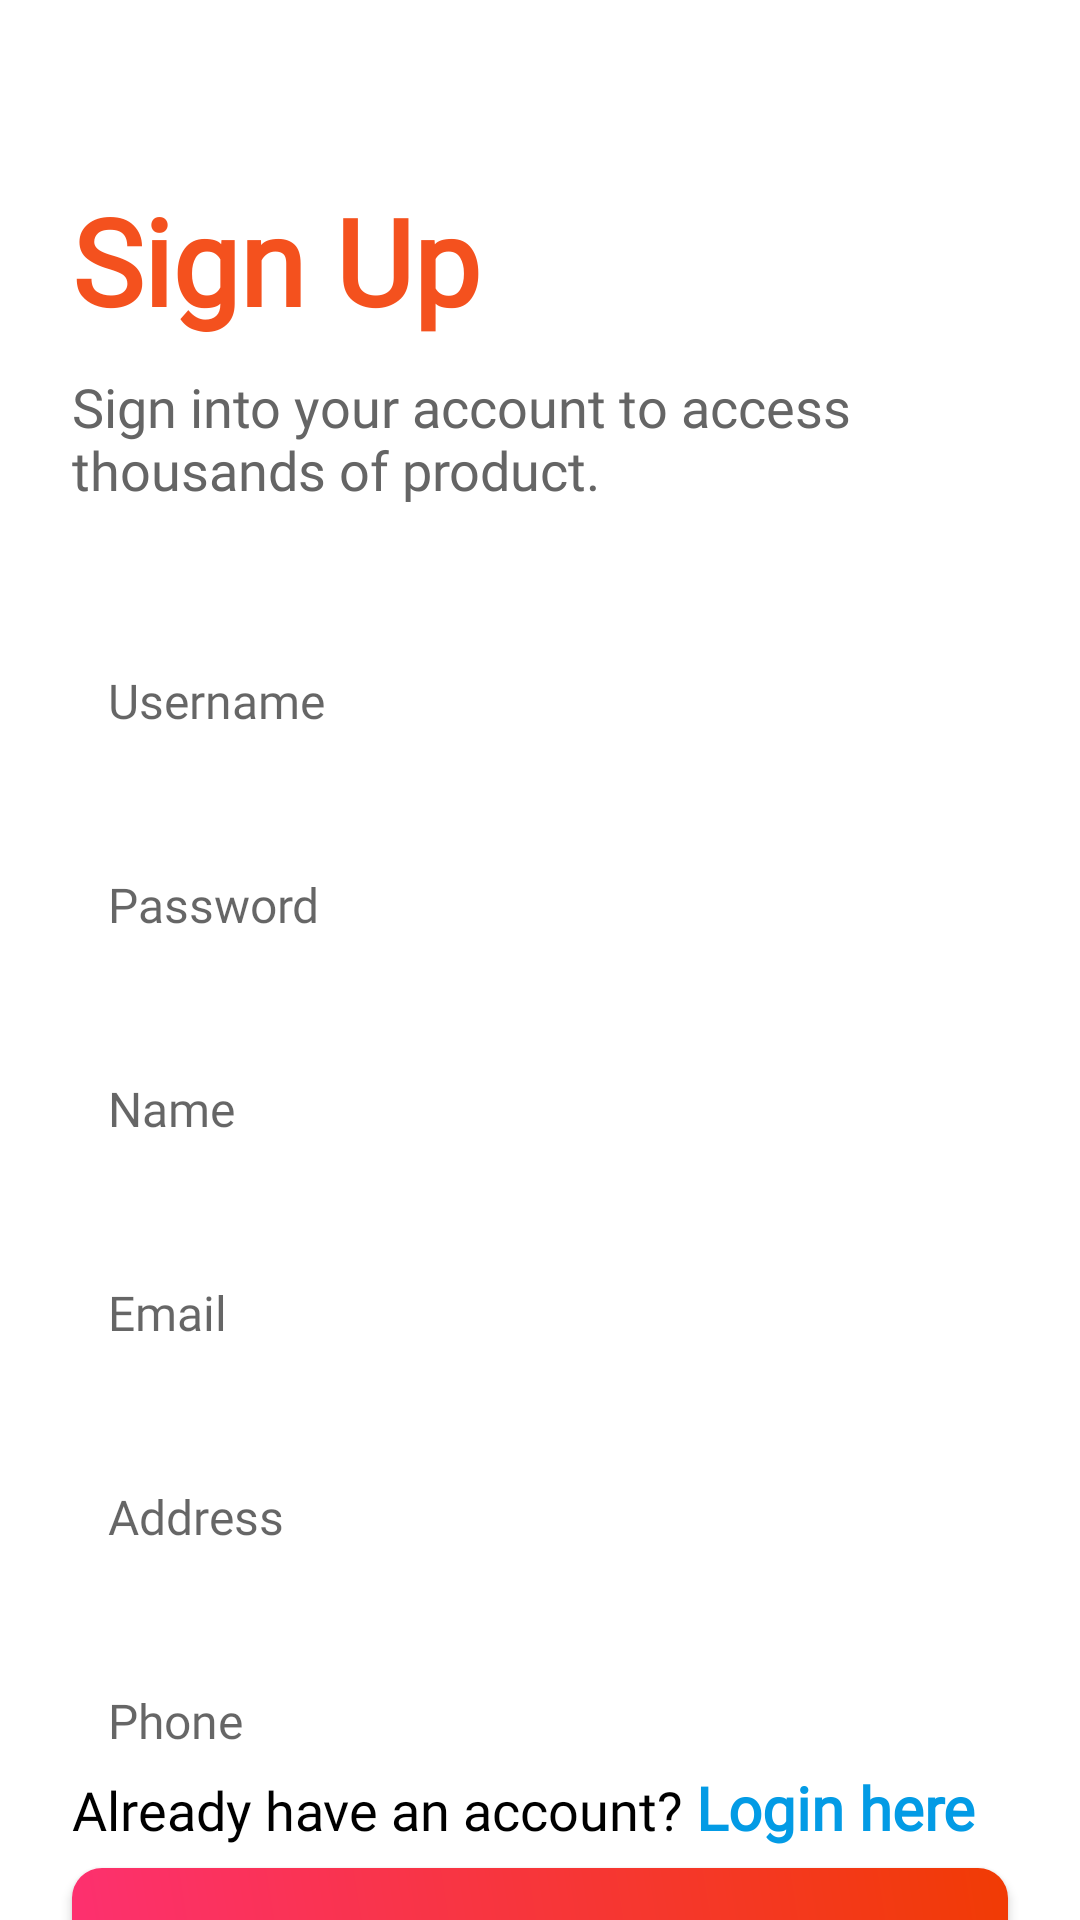

Reconstruct the res/layout file that produces this screen, plus the resources it refers to.
<!-- AndroidManifest.xml: application theme Theme.PizzaDelicious -->
<!-- res/layout/fragment_sign_up.xml -->
<?xml version="1.0" encoding="utf-8"?>
<RelativeLayout xmlns:android="http://schemas.android.com/apk/res/android"
    xmlns:app="http://schemas.android.com/apk/res-auto"
    xmlns:tools="http://schemas.android.com/tools"
    android:layout_width="match_parent"
    android:layout_height="match_parent"
    android:background="@color/white"
    tools:context=".Fragments.SignUpFragment">

    <LinearLayout
        android:id="@+id/layout_desSignIn"
        android:layout_width="match_parent"
        android:layout_height="wrap_content"
        android:layout_marginTop="60dp"
        android:orientation="vertical">

        <TextView
            android:layout_width="wrap_content"
            android:layout_height="wrap_content"
            android:layout_marginLeft="24dp"
            android:fontFamily="@font/montserrat_medium"
            android:text="Sign Up"
            android:textColor="#F4511E"
            android:textSize="40sp"
            android:textStyle="bold" />

        <TextView
            android:layout_width="wrap_content"
            android:layout_height="wrap_content"
            android:layout_marginLeft="24dp"
            android:layout_marginTop="10dp"
            android:fontFamily="@font/montserrat_medium"
            android:text="@string/des_signin"
            android:textColor="#656565"
            android:textSize="18sp" />
    </LinearLayout>

    <LinearLayout
        android:id="@+id/layout_signUp"
        android:layout_width="match_parent"
        android:layout_height="wrap_content"
        android:layout_below="@+id/layout_desSignIn"
        android:layout_marginTop="40dp"
        android:orientation="vertical">

        <EditText
            android:id="@+id/et_username"
            android:layout_width="match_parent"
            android:layout_height="50dp"
            android:layout_marginLeft="24dp"
            android:layout_marginRight="24dp"
            android:background="@drawable/text_box"

            android:drawablePadding="10dp"
            android:fontFamily="@font/montserrat_medium"
            android:hint="Username"
            android:padding="12dp"
            android:textSize="16sp" />

        <EditText
            android:id="@+id/et_password"
            android:layout_width="match_parent"
            android:layout_height="50dp"
            android:layout_marginLeft="24dp"
            android:layout_marginTop="18dp"
            android:layout_marginRight="24dp"
            android:background="@drawable/text_box"

            android:drawablePadding="10dp"
            android:fontFamily="@font/montserrat_medium"
            android:hint="Password"
            android:inputType="textPassword"
            android:padding="12dp"
            android:textSize="16sp" />

        <EditText
            android:id="@+id/et_name"
            android:layout_width="match_parent"
            android:layout_height="50dp"
            android:layout_marginLeft="24dp"
            android:layout_marginTop="18dp"
            android:layout_marginRight="24dp"
            android:background="@drawable/text_box"

            android:drawablePadding="10dp"
            android:fontFamily="@font/montserrat_medium"
            android:hint="Name"
            android:inputType="text"
            android:padding="12dp"
            android:textSize="16sp" />

        <EditText
            android:id="@+id/et_email"
            android:layout_width="match_parent"
            android:layout_height="50dp"
            android:layout_marginLeft="24dp"
            android:layout_marginTop="18dp"
            android:layout_marginRight="24dp"
            android:background="@drawable/text_box"

            android:drawablePadding="10dp"
            android:fontFamily="@font/montserrat_medium"
            android:hint="Email"
            android:inputType="text"
            android:padding="12dp"
            android:textSize="16sp" />

        <EditText
            android:id="@+id/et_address"
            android:layout_width="match_parent"
            android:layout_height="50dp"
            android:layout_marginLeft="24dp"
            android:layout_marginTop="18dp"
            android:layout_marginRight="24dp"
            android:background="@drawable/text_box"

            android:drawablePadding="10dp"
            android:fontFamily="@font/montserrat_medium"
            android:hint="Address"
            android:inputType="text"
            android:padding="12dp"
            android:textSize="16sp" />

        <EditText
            android:id="@+id/et_phone"
            android:layout_width="match_parent"
            android:layout_height="50dp"
            android:layout_marginLeft="24dp"
            android:layout_marginTop="18dp"
            android:layout_marginRight="24dp"
            android:background="@drawable/text_box"

            android:drawablePadding="10dp"
            android:fontFamily="@font/montserrat_medium"
            android:hint="Phone"
            android:inputType="number"
            android:padding="12dp"
            android:textSize="16sp" />

    </LinearLayout>

    <Button
        android:id="@+id/btn_signUp"
        style="@style/Theme.AppCompat"
        android:layout_width="match_parent"
        android:layout_height="50dp"
        android:layout_below="@+id/layout_signUp"
        android:layout_margin="24dp"
        android:background="@drawable/button_gradient"
        android:fontFamily="@font/montserrat_medium"
        android:text="Sign Up"
        android:textColor="@color/white"
        android:textSize="18sp"
        android:textStyle="bold" />

    <LinearLayout
        android:layout_width="wrap_content"
        android:layout_height="wrap_content"
        android:layout_alignParentBottom="true"
        android:layout_marginBottom="24dp"
        android:layout_marginLeft="24dp"
        android:orientation="horizontal">

        <TextView
            android:layout_width="wrap_content"
            android:layout_height="wrap_content"
            android:fontFamily="@font/montserrat_medium"
            android:text="Already have an account? "
            android:textColor="@color/black"
            android:textSize="18sp" />

        <TextView
            android:id="@+id/tv_login"
            android:layout_width="match_parent"
            android:layout_height="wrap_content"
            android:fontFamily="@font/montserrat_medium"
            android:text="Login here"
            android:textColor="#039BE5"
            android:textSize="20sp"
            android:textStyle="bold" />
    </LinearLayout>

</RelativeLayout>
<!-- resources referenced by this layout -->
<resources>
  <color name="black">#FF000000</color>
  <color name="white">#FFFFFFFF</color>
  <!-- drawable button_gradient (drawable-v24) -->
  <?xml version="1.0" encoding="utf-8"?>
  <shape xmlns:android="http://schemas.android.com/apk/res/android"
      android:shape="rectangle">
      <gradient
          android:angle="45"
          android:endColor="#F13B04"
          android:startColor="#FD3071" />
      <corners android:radius="10dp" />
  
  </shape>
  <string name="des_signin">Sign into your account to access thousands of product.</string>
  <style name="Theme.PizzaDelicious" parent="Theme.AppCompat.Light.NoActionBar">
          
          <item name="colorPrimary">@color/colorAccent</item>
          <item name="colorPrimaryVariant">@color/purple_700</item>
          <item name="colorOnPrimary">@color/white</item>
          
          <item name="colorSecondary">@color/teal_200</item>
          <item name="colorSecondaryVariant">@color/teal_700</item>
          <item name="colorOnSecondary">@color/black</item>
          
          <item name="android:statusBarColor" tools:targetApi="l">?attr/colorPrimaryVariant</item>
          
      </style>
  <color name="colorAccent">#E53935</color>
  <color name="purple_700">#FF3700B3</color>
  <color name="teal_200">#FF03DAC5</color>
  <color name="teal_700">#FF018786</color>
</resources>
